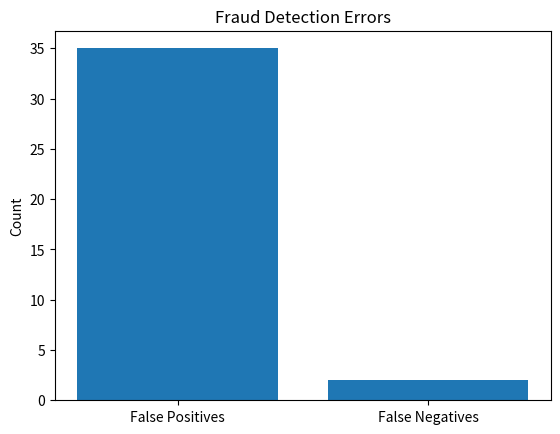

Generate this figure with matplotlib:
import matplotlib.pyplot as plt

labels = ["False Positives", "False Negatives"]
values = [35, 2]

plt.bar(labels, values)
plt.title("Fraud Detection Errors")
plt.ylabel("Count")
plt.savefig("fraud_detection_errors.png")
